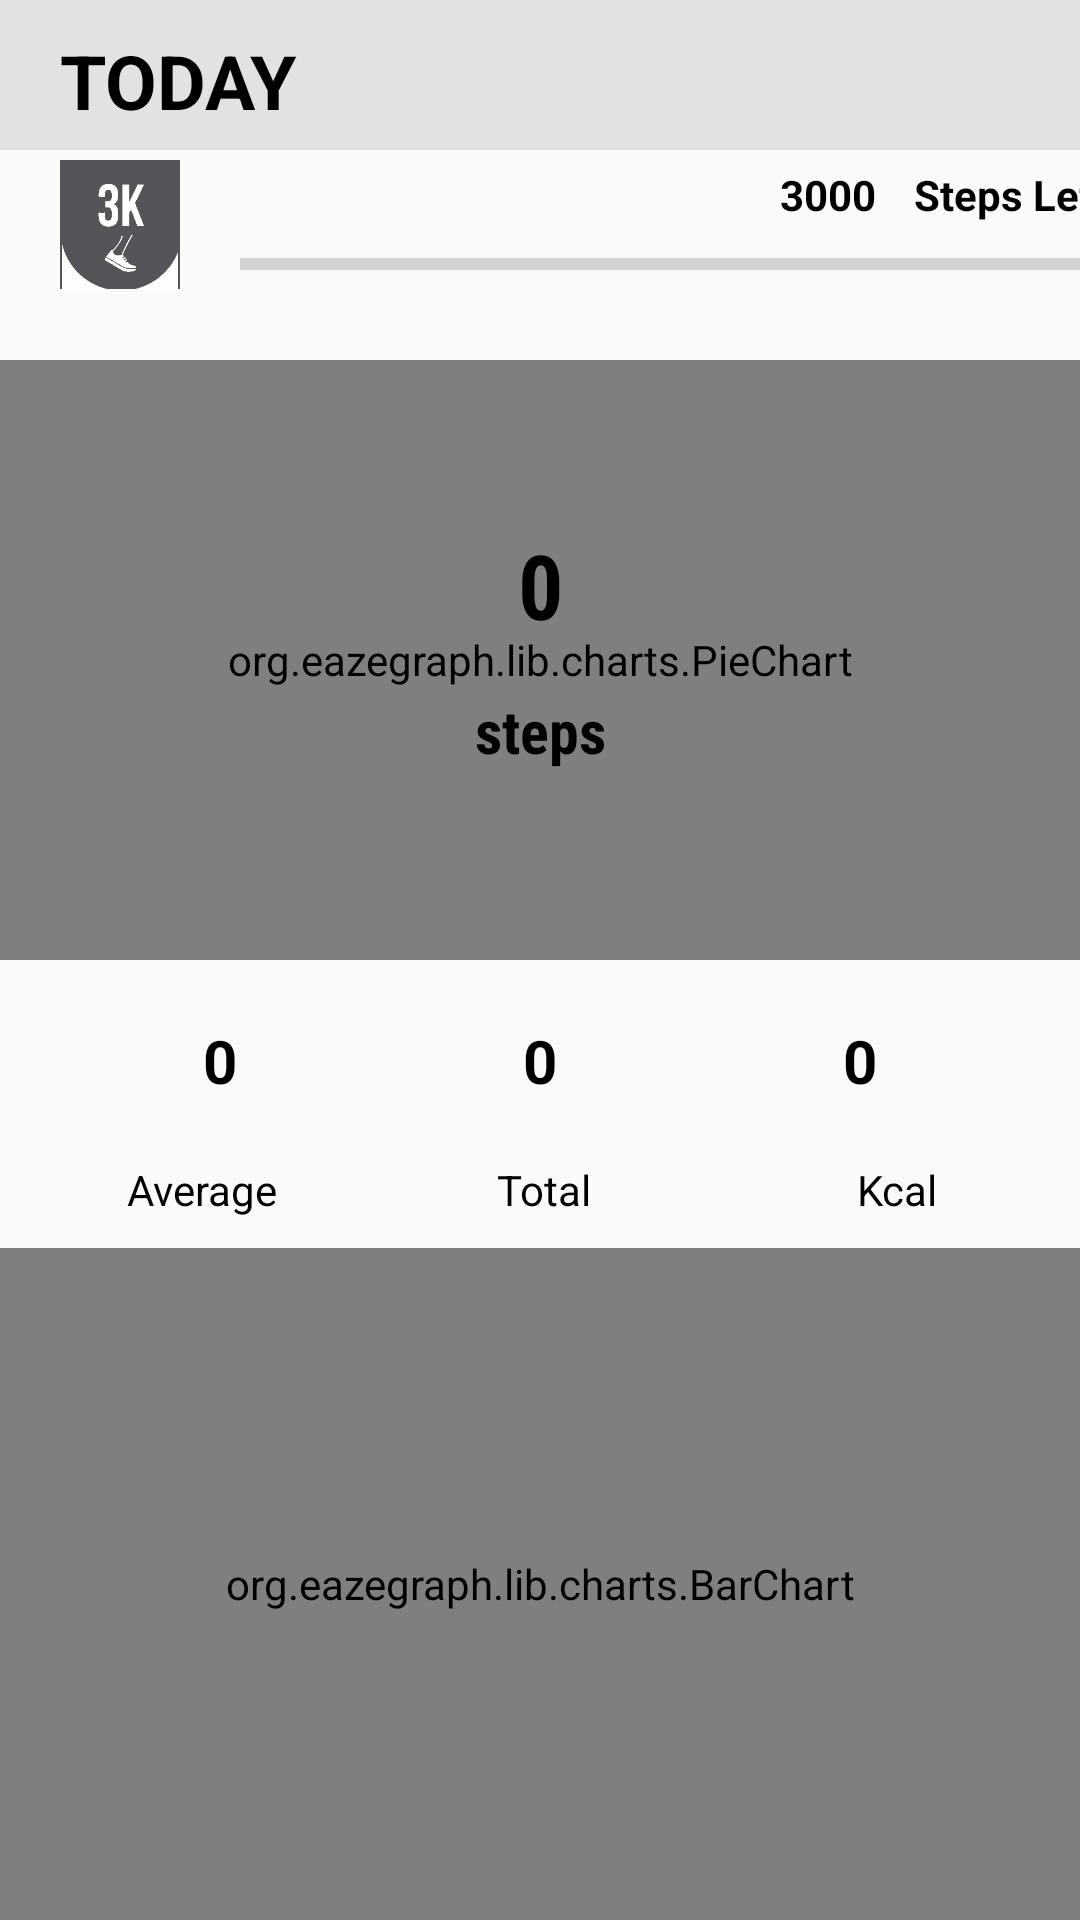

The Android layout XML behind this screen, and the referenced resources:
<!-- AndroidManifest.xml: application theme AppTheme -->
<!-- res/layout/fragment_home.xml -->
<FrameLayout xmlns:android="http://schemas.android.com/apk/res/android"
    xmlns:tools="http://schemas.android.com/tools"
    android:layout_width="match_parent"
    android:layout_height="match_parent"
    xmlns:eaze="http://schemas.android.com/apk/res-auto"
    >

    <androidx.appcompat.widget.Toolbar
        android:layout_width="match_parent"
        android:layout_height="50dp"
        android:id="@+id/toolbar"
        android:background="#E3E2E2">
        <TextView
            android:layout_width="wrap_content"
            android:layout_height="wrap_content"
            android:gravity="left"
            android:layout_marginTop="10dp"
            android:layout_marginStart="20dp"
            android:text="TODAY"
            android:textColor="#000"
            android:textStyle="bold"
            android:textSize="25dp">
        </TextView>
        <ImageView
            android:layout_width="35dp"
            android:layout_height="35dp"
            android:id="@+id/splitcounter"
            android:layout_marginStart="260dp"
            android:src="@drawable/ic_baseline_reorder_24">

        </ImageView>
    </androidx.appcompat.widget.Toolbar>
<LinearLayout
    android:layout_width="match_parent"
    android:layout_height="50dp"
    android:layout_marginTop="50dp"
    android:orientation="horizontal">

    <ImageView
        android:id="@+id/levels"
        android:layout_width="40dp"
        android:layout_height="43dp"
        android:layout_gravity="center"
        android:layout_marginStart="20dp"
        android:background="#545559"
        android:src="@drawable/editthree">

    </ImageView>
    <LinearLayout
        android:layout_width="match_parent"
        android:layout_height="wrap_content"
        android:orientation="vertical">

        <LinearLayout
            android:layout_width="150dp"
            android:layout_height="30dp"
            android:layout_marginStart="200dp"
            android:orientation="horizontal">

            <TextView
                android:id="@+id/stepsleft"
                android:layout_width="wrap_content"
                android:layout_height="30dp"
                android:gravity="center"
                android:layout_gravity="center"
                android:text="3000"
                android:textColor="#000"
                android:textStyle="bold">

            </TextView>

            <Space
                android:layout_width="5dp"
                android:layout_height="5dp">

            </Space>

            <TextView
                android:layout_width="80dp"
                android:layout_height="match_parent"
                android:layout_gravity="center"
                android:gravity="center"
                android:text="Steps Left"
                android:textColor="#000"
                android:textStyle="bold">

            </TextView>
        </LinearLayout>

        <ProgressBar
            android:id="@+id/progressBar"
            style="?android:attr/progressBarStyleHorizontal"
            android:layout_width="324dp"
            android:layout_height="wrap_content"
            android:layout_marginStart="20dp"
            android:layout_weight="1" />

    </LinearLayout>
</LinearLayout>

    <RelativeLayout
        android:layout_width="wrap_content"
        android:layout_height="wrap_content">

        <org.eazegraph.lib.charts.PieChart
            android:id="@+id/graph"
            android:layout_width="match_parent"
            android:layout_height="200dp"
            android:layout_marginTop="120dp"
            eaze:egHighlightStrength="1"
            eaze:egInnerPadding="75"
            eaze:egLegendHeight="0dp">

        </org.eazegraph.lib.charts.PieChart>

        <TextView
            android:id="@+id/stepsinpiechart"
            android:layout_width="match_parent"
            android:layout_height="60dp"
            android:layout_marginTop="165dp"
            android:fontFamily="sans-serif-condensed"
            android:gravity="center"
            android:text="0"
            android:textColor="#000"
            android:textSize="30dp"
            android:textStyle="bold">

        </TextView>

        <TextView
            android:id="@+id/unit"
            android:layout_width="match_parent"
            android:layout_height="37dp"
            android:layout_marginTop="225dp"
            android:fontFamily="sans-serif-condensed"
            android:gravity="center"
            android:text="steps"
            android:textColor="#000"
            android:textSize="20dp"
            android:textStyle="bold">

        </TextView>

        <LinearLayout
            android:id="@+id/averageandtotal"
            android:layout_width="match_parent"
            android:layout_height="wrap_content"
            android:layout_below="@id/graph"
            android:layout_margin="20dp">

            <TextView
                android:id="@+id/average"
                android:layout_width="0dp"
                android:layout_height="wrap_content"
                android:layout_weight="1"
                android:gravity="center_horizontal"
                android:text="0"
                android:textColor="#000"
                android:textSize="20dp"
                android:textStyle="bold" />

            <TextView
                android:id="@+id/total"
                android:layout_width="0dp"
                android:layout_height="wrap_content"
                android:layout_weight="1"
                android:gravity="center_horizontal"
                android:text="0"
                android:textColor="#000"
                android:textSize="20dp"
                android:textStyle="bold" />

            <TextView
                android:id="@+id/calories"
                android:layout_width="0dp"
                android:layout_height="wrap_content"
                android:layout_weight="1"
                android:gravity="center_horizontal"
                android:text="0"
                android:textColor="#000"
                android:textSize="20dp"
                android:textStyle="bold" />

        </LinearLayout>

        <LinearLayout
            android:id="@+id/averageandtotaltext"
            android:layout_width="match_parent"
            android:layout_height="wrap_content"
            android:layout_below="@id/averageandtotal">

            <TextView
                android:layout_width="0dp"
                android:layout_height="wrap_content"
                android:layout_marginStart="10dp"
                android:layout_weight="1"
                android:gravity="center_horizontal"
                android:text="@string/average"
                android:textColor="#000">

            </TextView>

            <TextView
                android:layout_width="0dp"
                android:layout_height="wrap_content"
                android:layout_weight="1"
                android:gravity="center_horizontal"
                android:text="@string/total"
                android:textColor="#000">

            </TextView>

            <TextView
                android:layout_width="8dp"
                android:layout_height="match_parent"
                android:layout_weight="1"
                android:gravity="center_horizontal"
                android:text="Kcal"
                android:textColor="#000">

            </TextView>
        </LinearLayout>

        <org.eazegraph.lib.charts.BarChart
            android:id="@+id/bargraph"
            android:layout_width="match_parent"
            android:layout_height="301dp"
            android:layout_below="@id/averageandtotaltext"
            android:layout_marginTop="10dp"
            android:visibility="visible"
            eaze:egLegendHeight="35dp"
            eaze:egShowValues="true">

        </org.eazegraph.lib.charts.BarChart>
    </RelativeLayout>

</FrameLayout>
<!-- resources referenced by this layout -->
<resources>
  <!-- drawable editthree: png bitmap (drawable-hdpi, 17054 bytes) -->
  <!-- drawable ic_baseline_reorder_24 (drawable) -->
  <vector xmlns:android="http://schemas.android.com/apk/res/android"
      android:width="24dp"
      android:height="24dp"
      android:viewportWidth="24"
      android:viewportHeight="24"
      android:tint="?attr/colorControlNormal">
    <path
        android:fillColor="#000"
        android:pathData="M3,15h18v-2L3,13v2zM3,19h18v-2L3,17v2zM3,11h18L21,9L3,9v2zM3,5v2h18L21,5L3,5z"/>
  </vector>
  <string name="average">Average</string>
  <string name="total">Total</string>
  <style name="AppTheme" parent="Theme.AppCompat.Light.DarkActionBar">
      
      <item name="colorPrimary">@color/colorPrimary</item>
      <item name="colorPrimaryDark">@color/colorPrimaryDark</item>
      <item name="colorAccent">@color/colorAccent</item>
  </style>
  <color name="colorPrimary">#1565C0</color>
  <color name="colorPrimaryDark">#1565C0</color>
  <color name="colorAccent">#1565C0</color>
</resources>
